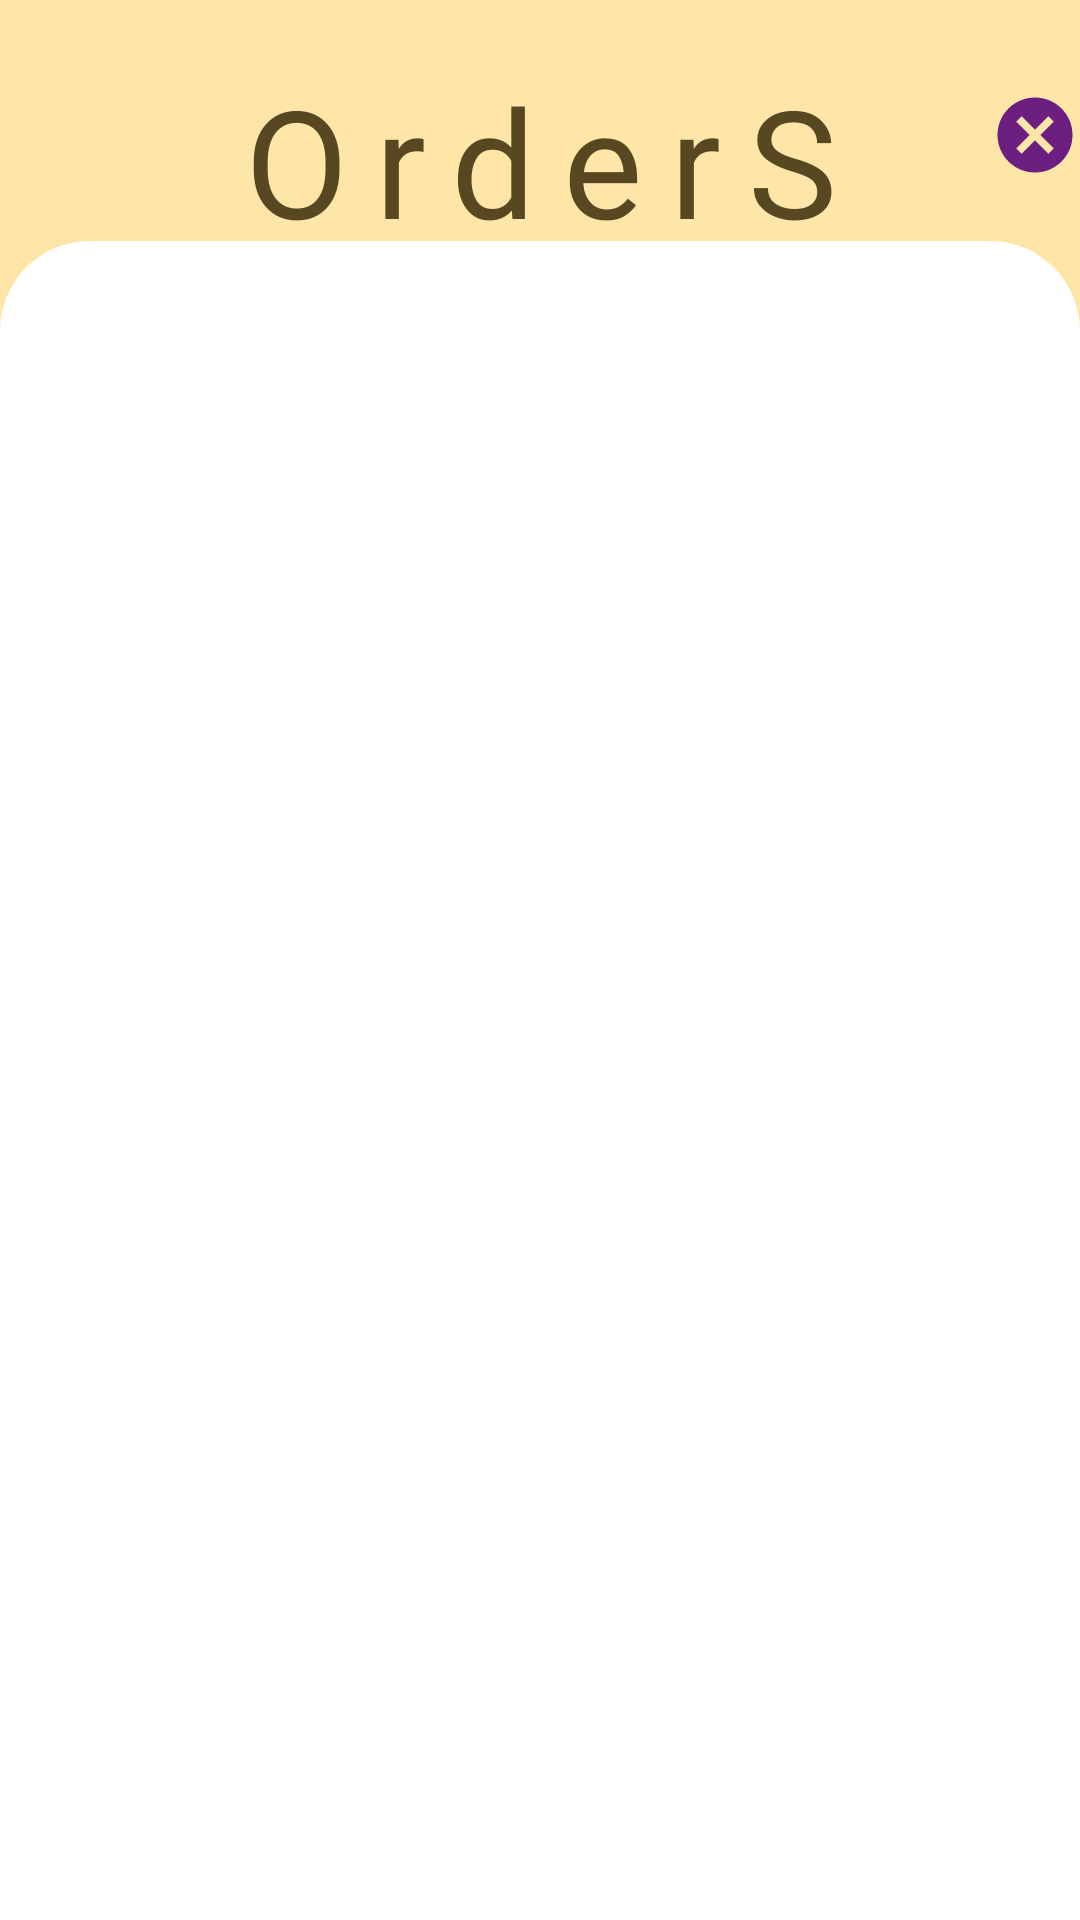

Write the Android layout XML for this screen, with the resource values it uses.
<!-- AndroidManifest.xml: application theme Theme.BloomRoom -->
<!-- res/layout/activity_admin_orders.xml -->
<?xml version="1.0" encoding="utf-8"?>
<RelativeLayout xmlns:android="http://schemas.android.com/apk/res/android"
    xmlns:app="http://schemas.android.com/apk/res-auto"
    xmlns:tools="http://schemas.android.com/tools"
    android:layout_width="match_parent"
    android:layout_height="match_parent"
    tools:context=".admin.admin_orders">

    <LinearLayout
        android:layout_width="match_parent"
        android:layout_height="match_parent"
        android:orientation="vertical">

        <RelativeLayout
            android:layout_width="match_parent"
            android:layout_height="200dp"
            android:background="@drawable/yellowback">

            <TextView
                android:id="@+id/txt_title3"
                android:layout_width="match_parent"
                android:layout_height="wrap_content"
                android:layout_marginTop="20dp"
                android:fontFamily="@font/dagestan"
                android:gravity="center"
                android:letterSpacing="0.18"
                android:text="OrderS"
                android:textColor="#574822"
                android:textSize="50sp" />

            <ImageView
                android:id="@+id/img_cancels"
                android:layout_width="50dp"
                android:layout_height="50dp"
                android:layout_marginLeft="330dp"
                android:layout_marginTop="20dp"
                app:srcCompat="@drawable/baseline_cancel_24" />

        </RelativeLayout>

        <LinearLayout
            android:layout_width="match_parent"
            android:layout_height="match_parent"
            android:layout_marginTop="-120dp"
            android:background="@drawable/round_box"
            android:orientation="vertical" >

            <androidx.recyclerview.widget.RecyclerView
                android:id="@+id/order_recycle"
                android:layout_width="match_parent"
                android:layout_height="640dp"
                android:layout_marginTop="34dp">

            </androidx.recyclerview.widget.RecyclerView>
        </LinearLayout>
    </LinearLayout>
</RelativeLayout>
<!-- resources referenced by this layout -->
<resources>
  <!-- drawable baseline_cancel_24 (drawable) -->
  <vector android:height="24dp" android:tint="#6C1F81"
      android:viewportHeight="24" android:viewportWidth="24"
      android:width="24dp" xmlns:android="http://schemas.android.com/apk/res/android">
      <path android:fillColor="@android:color/white" android:pathData="M12,2C6.47,2 2,6.47 2,12s4.47,10 10,10 10,-4.47 10,-10S17.53,2 12,2zM17,15.59L15.59,17 12,13.41 8.41,17 7,15.59 10.59,12 7,8.41 8.41,7 12,10.59 15.59,7 17,8.41 13.41,12 17,15.59z"/>
  </vector>
  <!-- drawable round_box (drawable) -->
  <?xml version="1.0" encoding="utf-8"?>
  <shape
      xmlns:android="http://schemas.android.com/apk/res/android"
      android:shape="rectangle">
      <corners android:topLeftRadius="30dp" android:topRightRadius="30dp"/>
      <solid android:color="#FFFF"/>
  </shape>
  <!-- drawable yellowback: jpg bitmap (drawable, 6543 bytes) -->
  <style name="Theme.BloomRoom" parent="Base.Theme.BloomRoom" />
  <style name="Base.Theme.BloomRoom" parent="Theme.MaterialComponents.Light.NoActionBar">
          <item name="android:textColor">@color/dark_violet</item>
          <item name="fontFamily">@font/dagestan</item>
          
          <item name="colorPrimary">@color/purple</item>
          <item name="colorPrimaryVariant">@color/dark_violet</item>
          <item name="colorOnPrimary">@color/mediumPurple</item>
  
          
          <item name="colorSecondary">@color/light_pink</item>
          <item name="colorSecondaryVariant">@color/dark_violet</item>
          <item name="colorOnSecondary">@color/pink</item>
          
          <item name="android:statusBarColor" tools:targetApi="1">?attr/colorPrimary</item>
  
          
      </style>
  <color name="dark_violet">#6C1F81</color>
  <color name="purple">#8441E9</color>
  <color name="mediumPurple">#8761CC</color>
  <color name="light_pink">#FBA9FE</color>
  <color name="pink">#EF85FD</color>
</resources>
